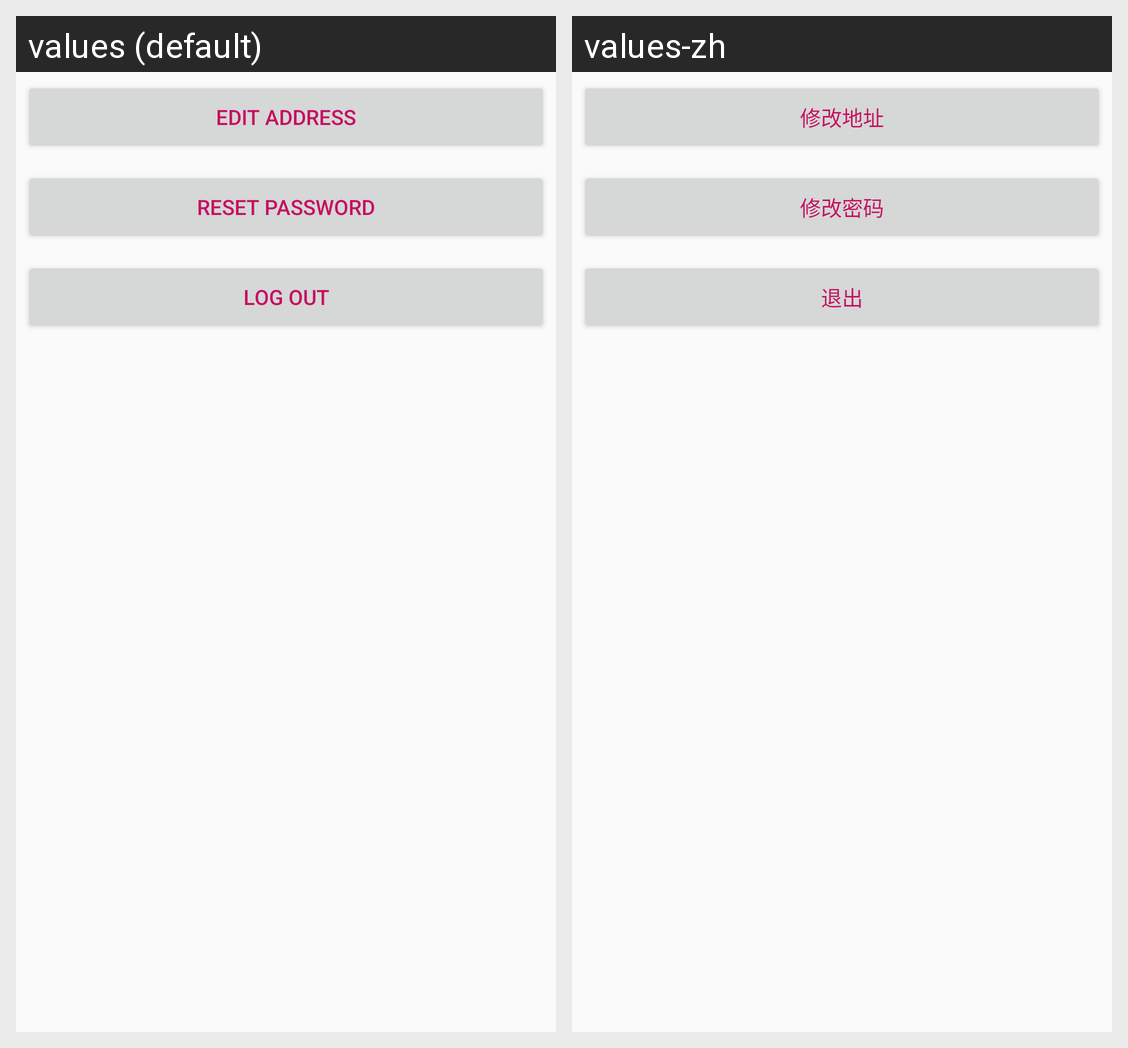

This grid shows one Android layout under two languages. Give, for every string resource on the screen, its name, the default text and each shown locale's text.
Android screen res/layout/fragment_setting2.xml rendered under 2 locales, left to right: values (default), values-zh. Device: Nexus 5 (rendered at 1080×1920; each locale shown at half size, 540×960, under a caption strip naming it); theme AppTheme.
Strings drawn on this screen, with the default value and each locale's value (text and hints the layout hard-codes, and strings that could not be matched under every locale, appear in the picture but are not listed):

edit_address
  values: EDIT ADDRESS
  values-zh: 修改地址

reset_passworkd
  values: Reset Password
  values-zh: 修改密码

log_out
  values: Log Out
  values-zh: 退出
